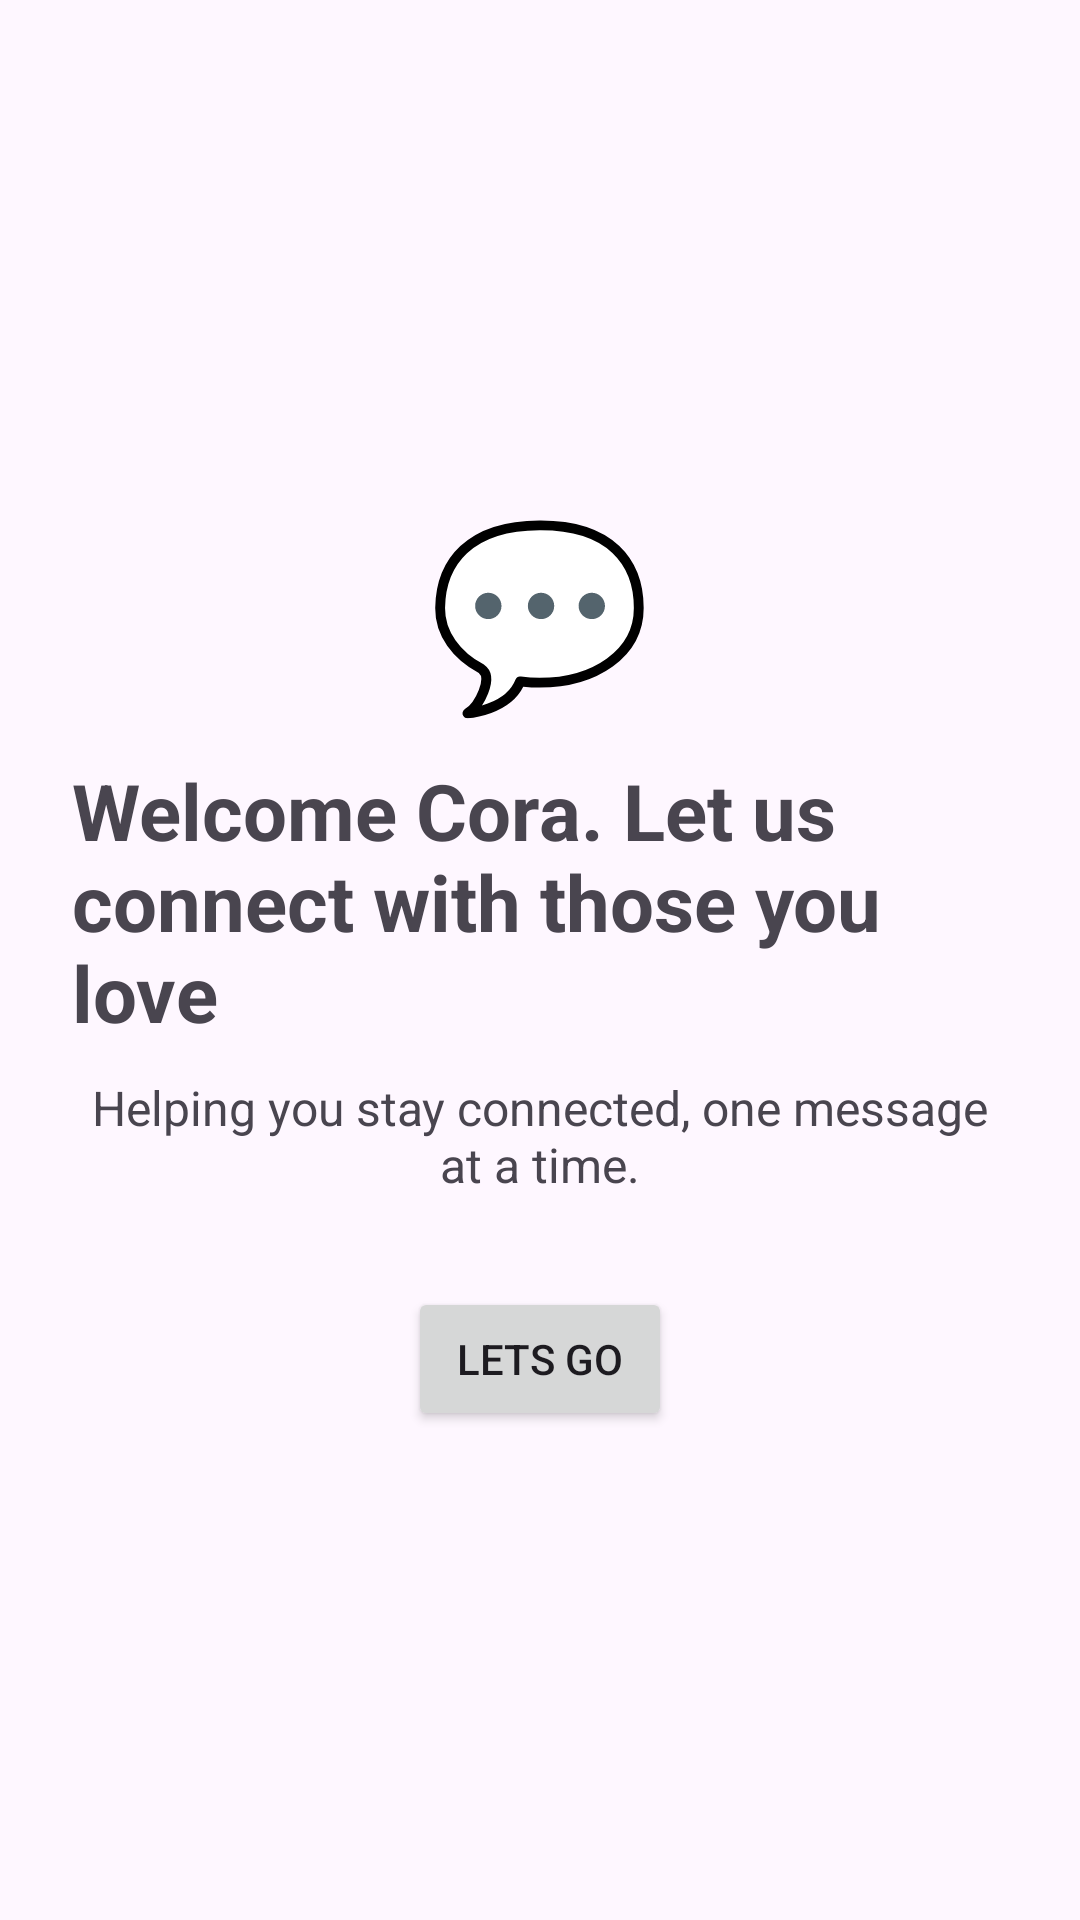

Write the Android layout XML for this screen, with the resource values it uses.
<!-- AndroidManifest.xml: application theme Theme.CorasSocialSpark -->
<!-- res/layout/activity_welcome.xml -->
<?xml version="1.0" encoding="utf-8"?>
<LinearLayout xmlns:android="http://schemas.android.com/apk/res/android"
    android:orientation="vertical"
    android:gravity="center"
    android:padding="24dp"
    android:layout_width="match_parent"
    android:layout_height="match_parent">
<TextView
    android:text="💬"
    android:textSize="60sp"
    android:textStyle="bold"
    android:layout_marginBottom="10dp"
    android:layout_width="wrap_content"
    android:layout_height="wrap_content"/>

    <TextView
        android:text="Welcome Cora. Let us connect with those you love"
        android:textSize="26sp"
        android:textStyle="bold"
        android:layout_marginBottom="10dp"
        android:layout_width="wrap_content"
        android:layout_height="wrap_content"/>

    <TextView
        android:text="Helping you stay connected, one message at a time."
        android:textSize="16sp"
        android:layout_marginBottom="30dp"
        android:gravity="center"
        android:layout_width="wrap_content"
        android:layout_height="wrap_content"/>

    <Button
        android:id="@+id/startButton"
        android:text="Lets go"
        android:layout_width="wrap_content"
        android:layout_height="wrap_content"/>
</LinearLayout>
<!-- resources referenced by this layout -->
<resources>
  <style name="Theme.CorasSocialSpark" parent="Base.Theme.CorasSocialSpark" />
  <style name="Base.Theme.CorasSocialSpark" parent="Theme.Material3.DayNight.NoActionBar">
          
          
      </style>
</resources>
